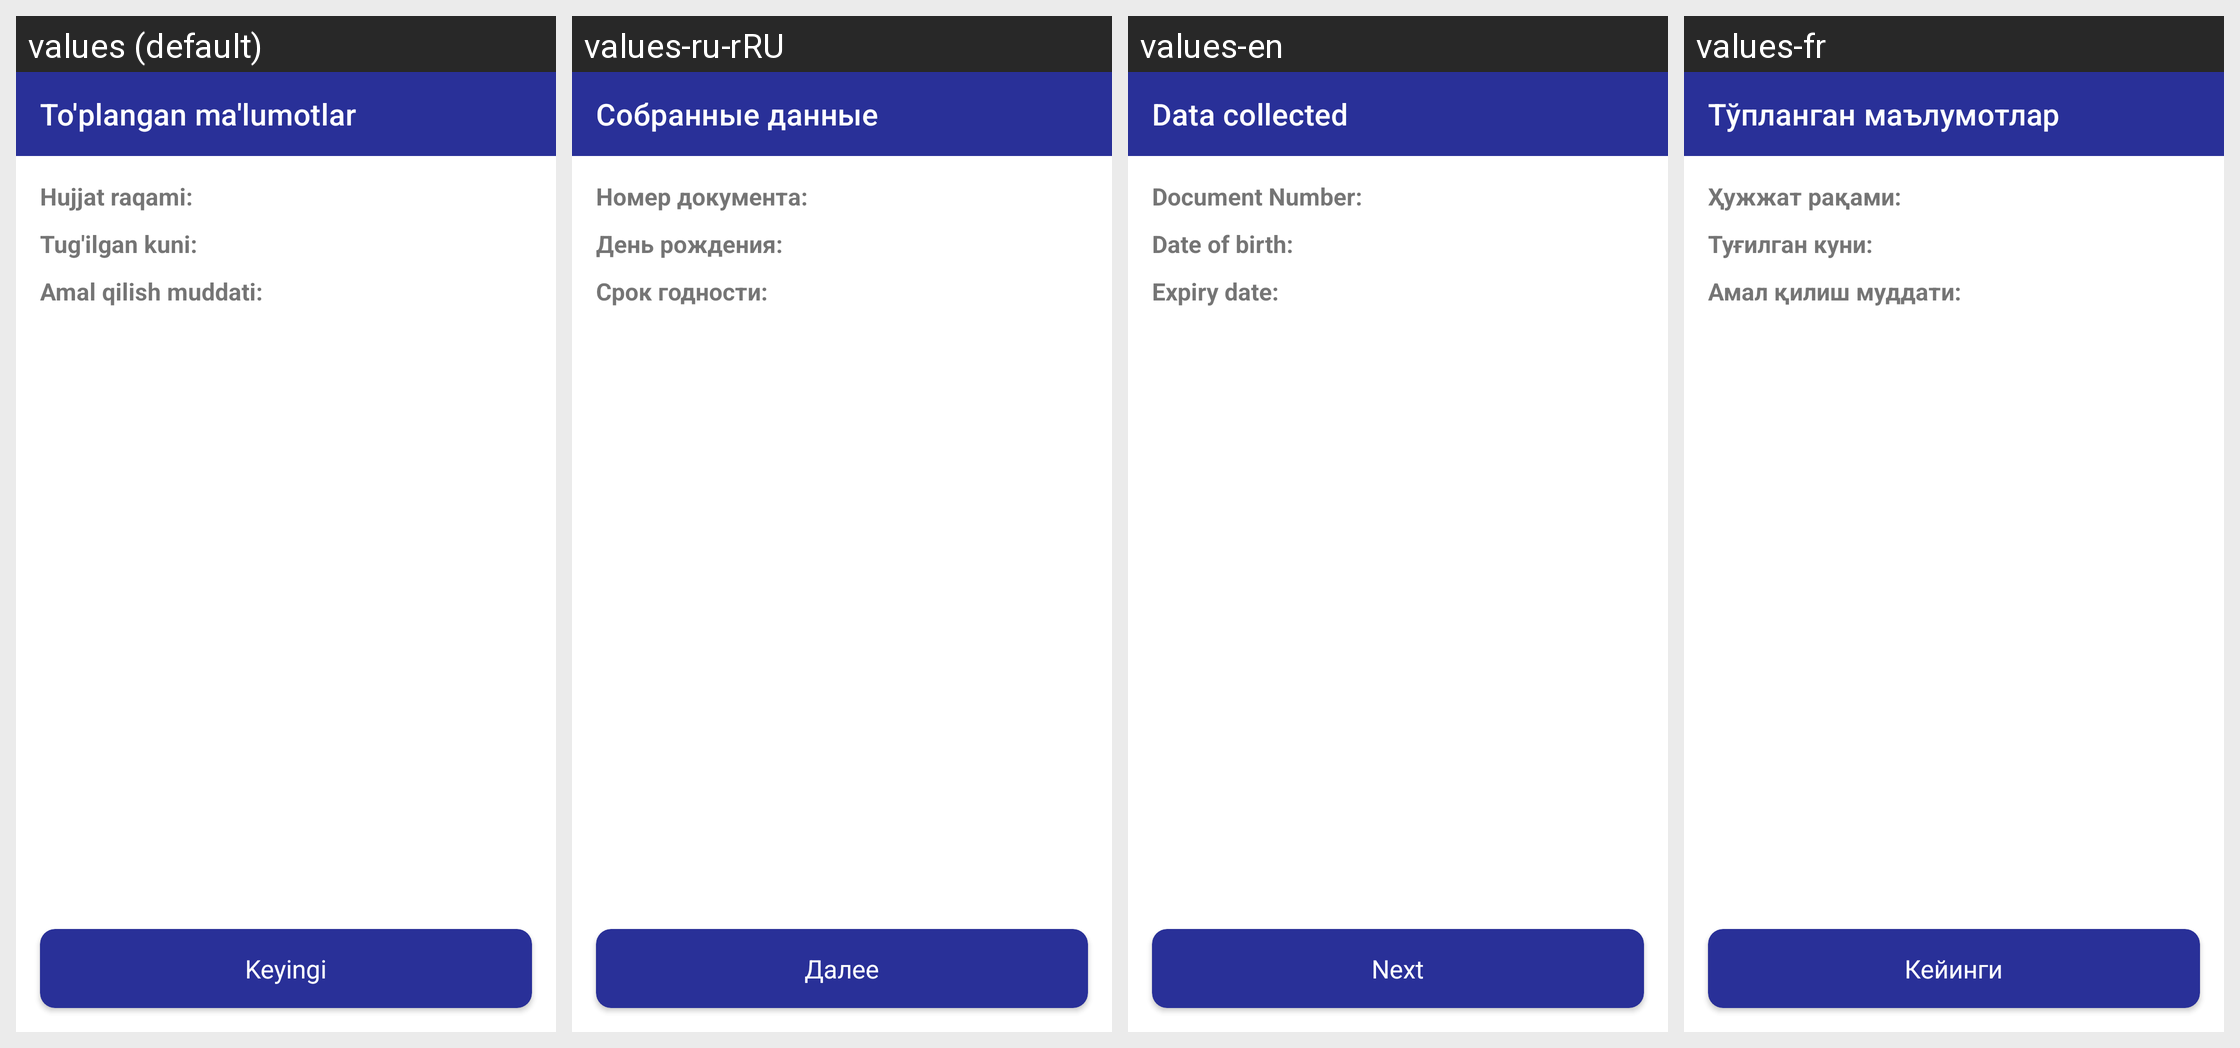

Here is an Android app screen in its default locale and in the app's own translations. Write out the translated-string differences for the strings that appear on this screen.
Android screen res/layout/fragment_mrz_info.xml rendered under 4 locales, left to right: values (default), values-ru-rRU, values-en, values-fr. Device: Nexus 5 (rendered at 1080×1920; each locale shown at half size, 540×960, under a caption strip naming it); theme AppTheme.
Strings drawn on this screen, with the default value and each locale's value (text and hints the layout hard-codes, and strings that could not be matched under every locale, appear in the picture but are not listed):

brief_info
  values: To'plangan ma'lumotlar
  values-ru-rRU: Собранные данные
  values-en: Data collected
  values-fr: Тўпланган маълумотлар

document_number
  values: Hujjat raqami:
  values-ru-rRU: Номер документа:
  values-en: Document Number:
  values-fr: Ҳужжат рақами:

date_of_birth
  values: Tug'ilgan kuni:
  values-ru-rRU: День рождения:
  values-en: Date of birth:
  values-fr: Туғилган куни:

date_of_expiry
  values: Amal qilish muddati:
  values-ru-rRU: Срок годности:
  values-en: Expiry date:
  values-fr: Амал қилиш муддати:

next
  values: Keyingi
  values-ru-rRU: Далее
  values-en: Next
  values-fr: Кейинги
